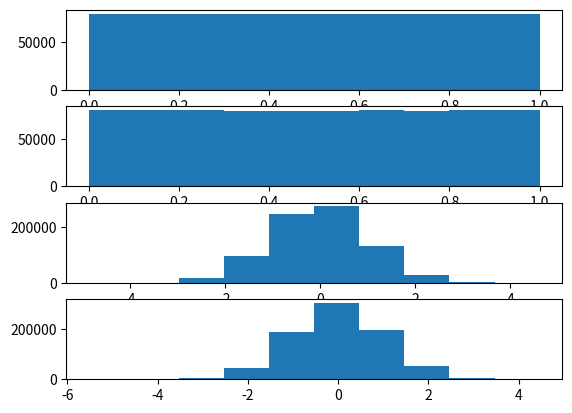

This chart was generated by the following Python code:
import numpy as np
import math
import matplotlib.pyplot as plt

def BoxMuller(u1, u2):
    z1 = np.sqrt(-2 * np.log(u1)) * np.cos(2 * math.pi * u2)
    z2 = np.sqrt(-2 * np.log(u1)) * np.sin(2 * math.pi * u2)
    return (z1, z2)
    
if __name__ == "__main__":
    u1 = np.random.rand(800000)
    plt.subplot(4,1,1)
    plt.hist(u1)
    u2 = np.random.rand(800000)
    plt.subplot(4,1,2)
    plt.hist(u2)
    z1, z2 = BoxMuller(u1, u2)
    plt.subplot(4,1,3)
    plt.hist(z1)
    plt.subplot(4,1,4)
    plt.hist(z2)
    plt.show()
    